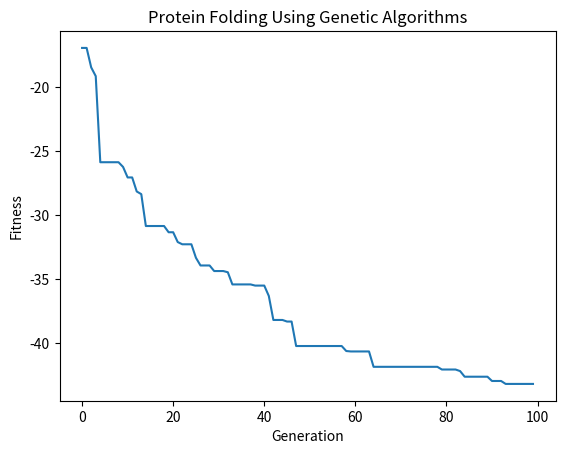

Python code for this plot:
import random
import numpy as np
import matplotlib.pyplot as plt

# Define the amino acid sequence of the protein
amino_acids = ['A', 'R', 'N', 'D', 'C', 'E', 'Q', 'G', 'H', 'I', 'L', 'K', 'M', 'F', 'P', 'S', 'T', 'W', 'Y', 'V']
protein_length = 20
protein_sequence = [random.choice(amino_acids) for i in range(protein_length)]

# Define the chromosome representation
chromosome_length = protein_length * 3
chromosome_bounds = np.array([[0, 360]]*chromosome_length)

# Define the fitness function
def fitness_function(chromosome):
    protein_structure = decode_chromosome(chromosome)
    # Calculate the energy of the protein structure using a scoring function
    energy = calculate_energy(protein_structure)
    return -energy

# Define the genetic operators
def selection(population):
    # Select two individuals randomly from the population
    ind1 = random.choice(population)
    ind2 = random.choice(population)
    # Return the fitter individual
    return ind1 if fitness_function(ind1) > fitness_function(ind2) else ind2

def crossover(parent1, parent2):
    # Perform single-point crossover
    crossover_point = random.randint(1, chromosome_length - 1)
    child1 = np.concatenate((parent1[:crossover_point], parent2[crossover_point:]))
    child2 = np.concatenate((parent2[:crossover_point], parent1[crossover_point:]))
    return child1, child2

def mutation(chromosome):
    # Mutate each gene with a probability of 0.1
    mutated_chromosome = chromosome.copy()
    for i in range(chromosome_length):
        if random.random() < 0.1:
            mutated_chromosome[i] = random.uniform(chromosome_bounds[i][0], chromosome_bounds[i][1])
    return mutated_chromosome

# Define the decode function
def decode_chromosome(chromosome):
    # Convert the chromosome to a protein structure
    protein_structure = []
    for i in range(protein_length):
        phi, psi, omega = chromosome[i*3:(i+1)*3]
        amino_acid = protein_sequence[i]
        residue = {'phi': phi, 'psi': psi, 'omega': omega, 'amino_acid': amino_acid}
        protein_structure.append(residue)
    return protein_structure

# Define the calculate_energy function
def calculate_energy(protein_structure):
    # Calculate the energy of the protein structure using a simple scoring function
    energy = 0
    for i in range(len(protein_structure)):
        phi = protein_structure[i]['phi']
        psi = protein_structure[i]['psi']
        omega = protein_structure[i]['omega']
        energy += np.sin(phi) + np.cos(psi) + 0.5 * np.sin(2 * omega)
    return energy

# Define the main function
def main():
    pop_size = 50
    num_generations = 100

    # Initialize the population
    population = []
    for i in range(pop_size):
        chromosome = np.random.uniform(chromosome_bounds[:, 0], chromosome_bounds[:, 1], chromosome_length)
        population.append(chromosome)

    # Record the best fitness value at each generation for visualization
    best_fitness_values = []

    for i in range(num_generations):
        # Apply selection to generate parents
        parents = [selection(population) for j in range(pop_size)]
        # Apply crossover to generate offspring
        offspring = [crossover(parents[j], parents[j+1]) for j in range(0, pop_size, 2)]
        offspring = [child for pair in offspring for child in pair]
        # Apply mutation to the offspring
        offspring = [mutation(child) for child in offspring]
        # Evaluate the fitness of the offspring
        offspring_fitness = [fitness_function(child) for child in offspring]
        # Combine the population and the offspring
        combined_population = population + offspring
        combined_fitness = [fitness_function(child) for child in combined_population]
        # Select the fittest individuals for the next generation
        population = [combined_population[j] for j in sorted(range(len(combined_fitness)), key=lambda k: combined_fitness[k], reverse=True)[:pop_size]]
        # Record the best fitness value at each generation for visualization
        best_fitness_values.append(-fitness_function(population[0]))

    # Decode the fittest chromosome to obtain the protein structure
    fittest_chromosome = max(population, key=fitness_function)
    fittest_protein_structure = decode_chromosome(fittest_chromosome)

    # Plot the best fitness value at each generation
    plt.plot(best_fitness_values)
    plt.xlabel('Generation')
    plt.ylabel('Fitness')
    plt.title('Protein Folding Using Genetic Algorithms')
    plt.show()

    return fittest_protein_structure

if __name__ == '__main__':
    main()